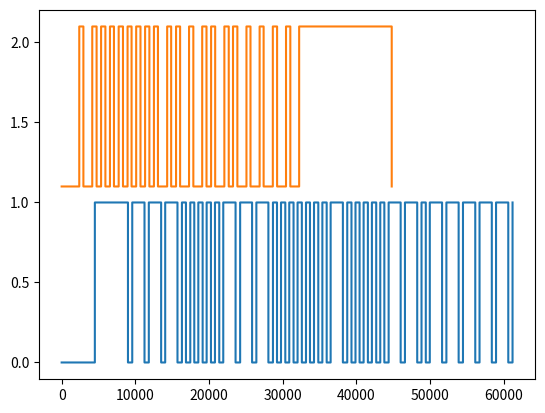

Here is the Python script that generated this plot:
import matplotlib.pyplot as plt

fig, ax = plt.subplots()

data_tv = [[0, 0], [4510, 1], [4495, 0], [582, 1], [1664, 0], [586, 1], [1672, 0], [551, 1], [1668, 0], [605, 1], [546, 0], [587, 1], [542, 0], [550, 1], [587, 0], [543, 1], [585, 0], [545, 1], [582, 0], [544, 1], [1671, 0], [621, 1], [1621, 0], [582, 1], [1632, 0], [620, 1], [549, 0], [545, 1], [582, 0], [538, 1], [583, 0], [546, 1], [581, 0], [562, 1], [541, 0], [547, 1], [582, 0], [552, 1], [587, 0], [537, 1], [1663, 0], [592, 1], [575, 0], [545, 1], [555, 0], [549, 1], [579, 0], [545, 1], [585, 0], [550, 1], [553, 0], [585, 1], [1630, 0], [584, 1], [1665, 0], [585, 1], [581, 0], [543, 1], [1666, 0], [587, 1], [1663, 0], [588, 1], [1668, 0], [581, 1], [1667, 0], [574, 1], [1661, 0], [580, 1]]
data_sony = [[0, 0], [2393, 1], [561, 0], [1203, 1], [590, 0], [609, 1], [584, 0], [621, 1], [542, 0], [641, 1], [585, 0], [622, 1], [544, 0], [625, 1], [585, 0], [625, 1], [583, 0], [618, 1], [546, 0], [1251, 1], [542, 0], [664, 1], [551, 0], [1213, 1], [584, 0], [1203, 1], [584, 0], [623, 1], [554, 0], [1247, 1], [596, 0], [578, 1], [593, 0], [1234, 1], [547, 0], [1240, 1], [544, 0], [1248, 1], [581, 0], [1211, 1], [584, 0], [1199, 1], [12569, 0]] #, [2430, 1], [591, 0], [1197, 1], [588, 0], [622, 1], [543, 0], [617, 1], [582, 0], [625, 1], [547, 0], [658, 1], [543, 0], [629, 1], [588, 0], [627, 1], [549, 0], [622, 1], [580, 0], [1245, 1], [545, 0], [619, 1], [584, 0], [1229, 1], [581, 0], [1209, 1], [542, 0], [630, 1], [588, 0], [1212, 1], [585, 0], [628, 1], [589, 0], [1201, 1], [542, 0], [1252, 1], [556, 0], [1240, 1], [548, 0], [1245, 1], [545, 0], [1231, 1], [12590, 0]]#, [2400, 1], [586, 0], [1234, 1], [582, 0], [599, 1], [546, 0], [628, 1], [561, 0], [660, 1], [553, 0], [622, 1], [586, 0], [620, 1], [543, 0], [626, 1], [581, 0], [625, 1], [584, 0], [1207, 1], [586, 0], [625, 1], [551, 0], [1243, 1], [550, 0], [1246, 1], [553, 0], [619, 1], [584, 0], [1216, 1], [551, 0], [663, 1], [544, 0], [1245, 1], [547, 0], [1243, 1], [554, 0], [1246, 1], [545, 0], [1241, 1], [544, 0], [1239, 1], [12582, 0], [2405, 1], [580, 0], [1236, 1], [543, 0], [621, 1], [590, 0], [620, 1], [552, 0], [623, 1], [579, 0], [628, 1], [548, 0], [670, 1], [541, 0], [623, 1], [587, 0], [619, 1], [548, 0], [1241, 1], [583, 0], [622, 1], [546, 0], [1237, 1], [583, 0], [1201, 1], [553, 0], [663, 1], [545, 0], [1243, 1], [548, 0], [654, 1], [545, 0], [1242, 1], [547, 0], [1236, 1], [548, 0], [1246, 1], [542, 0], [1235, 1], [582, 0], [1239, 1], [12568, 0], [2408, 1], [578, 0], [1208, 1], [581, 0], [620, 1], [584, 0], [621, 1], [578, 0], [592, 1], [587, 0], [609, 1], [579, 0], [623, 1], [589, 0], [629, 1], [539, 0], [633, 1], [556, 0], [1244, 1], [584, 0], [593, 1], [621, 0], [1171, 1], [588, 0], [1209, 1], [620, 0], [586, 1], [590, 0], [1200, 1], [592, 0], [588, 1], [598, 0], [1192, 1], [589, 0], [1207, 1], [621, 0], [1197, 1], [588, 0], [1196, 1], [587, 0], [1208, 1]]


def convert(data):
    data2 = []
    ltime = 0
    for d in data:
        ctime = ltime + d[0]
        d[0] = ctime
        data2.append(d)
        ltime = ctime
    return data2

def plot(data, position):
    i = 0
    x = []
    y = []
    while (i < len(data)):
        if (i > 0):
            x.append(data[i][0]-1)
            y.append(data[i-1][1] + position)
        x.append(data[i][0])
        y.append(data[i][1] + position)
        i = i + 1

    ax.plot(x,y)

def analyse(data):
    minval = data[1][0]
    i = 2
    while (i < len(data)):
        if (data[i][0] < minval):
            minval = data[i][0]
        i = i + 1

analyse(data_tv)
analyse(data_sony)

plot(convert(data_tv), 0)
plot(convert(data_sony), 1.1)
plt.show()